The GitHub repository vysakhpr/Matlab-Deep-Learning-For-Computer-Vision contains a labelled image folder "Classification" with 19 categories: bolt5 16inx1 1 4in, bolt5 16inx1in, bolt5 16inx3 4in, finish nail1 1 4in, finish nail 2 in, hex nut1 4in, hex nut1 4in thin, hex nut5 16in, lock split washer1 4in, lock split washer3 8in, roofing nail1 1 4in, screw#10x3 4in pan, screw#6x1in flat, screw#8x1 1 2in flat, screw#8x1 2 pan, screw#8x3 4in flat, screw#8x3 4in pan, washer3 4inx1 8in, washer7 8in5 32in. Examples follow, each with its label.

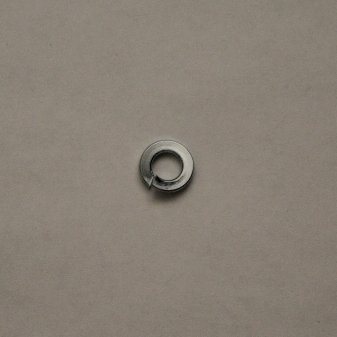
Label: lock split washer1 4in

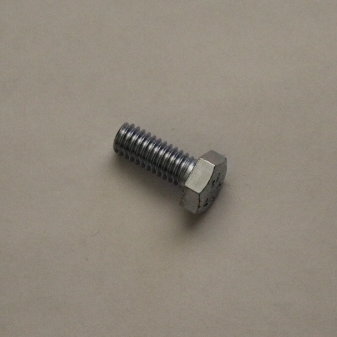
Label: bolt5 16inx3 4in

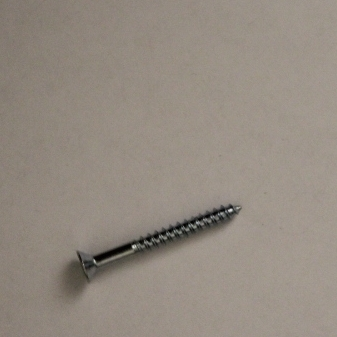
Label: screw#8x1 1 2in flat

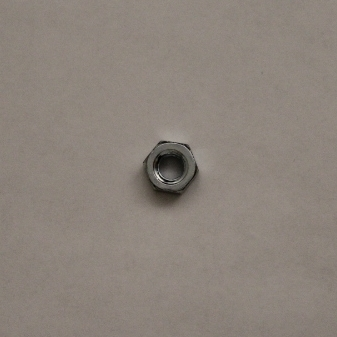
Label: hex nut1 4in thin

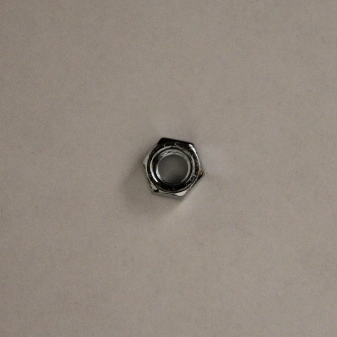
Label: hex nut5 16in

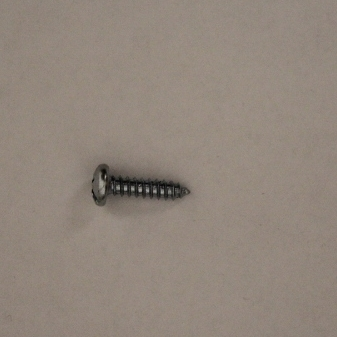
Label: screw#10x3 4in pan
